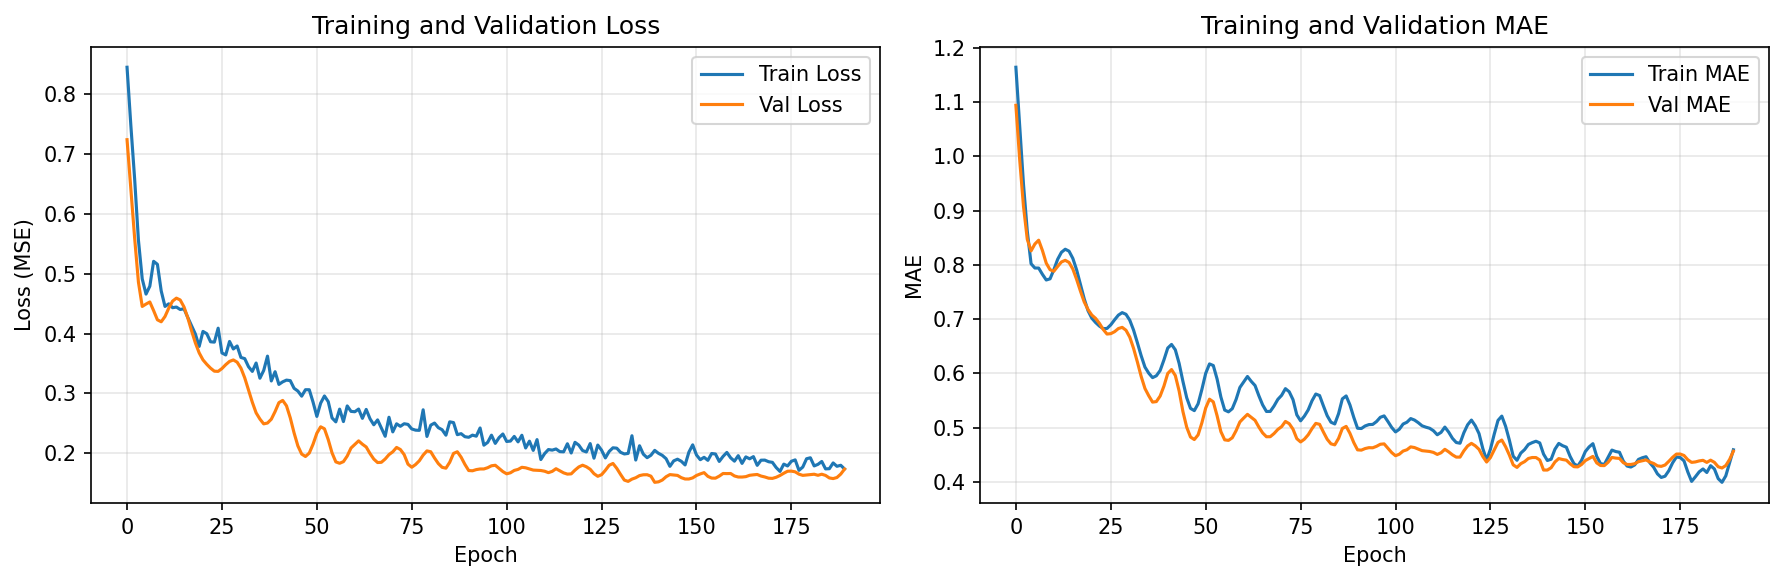

The file beside this chart, header and first rows:
train_loss, val_loss, train_mae, val_mae
0.8454, 0.7242, 1.164, 1.094
0.7484, 0.6416, 1.057, 0.9938
0.6589, 0.5598, 0.9486, 0.9079
0.5562, 0.486, 0.8622, 0.8469
0.4915, 0.4454, 0.8019, 0.8256
0.466, 0.4494, 0.7941, 0.8383
0.4792, 0.4528, 0.7939, 0.8453
0.5208, 0.4384, 0.7823, 0.8261
0.5159, 0.423, 0.7719, 0.803
0.4713, 0.4197, 0.7741, 0.7909
0.4454, 0.4286, 0.7909, 0.788
0.4498, 0.4427, 0.8101, 0.7969
0.4433, 0.4543, 0.823, 0.8052
0.4444, 0.4593, 0.8287, 0.8082
0.4403, 0.4562, 0.8251, 0.8043
0.4415, 0.4446, 0.8118, 0.7922
0.427, 0.4263, 0.7906, 0.773
0.4133, 0.4046, 0.7641, 0.7516
0.3992, 0.3844, 0.7373, 0.7315
0.3785, 0.3678, 0.7154, 0.7176
0.4036, 0.356, 0.7015, 0.7073
0.3998, 0.3486, 0.6935, 0.7012
0.3863, 0.3421, 0.687, 0.692
0.3857, 0.3371, 0.6823, 0.6808
0.409, 0.3368, 0.6826, 0.6723
0.3676, 0.3415, 0.6893, 0.6731
0.3643, 0.348, 0.6986, 0.6767
0.3868, 0.3535, 0.7072, 0.6825
0.3742, 0.3559, 0.7118, 0.6846
0.3792, 0.3522, 0.7087, 0.6794
0.3601, 0.3422, 0.6979, 0.6666
0.3581, 0.326, 0.6796, 0.6459
0.3446, 0.3059, 0.6564, 0.6209
0.3367, 0.2852, 0.6324, 0.5943
0.3507, 0.2675, 0.6114, 0.572
0.3254, 0.2571, 0.6001, 0.5585
0.3384, 0.249, 0.592, 0.5469
0.3623, 0.2504, 0.5954, 0.5478
0.3208, 0.2568, 0.6051, 0.558
0.3362, 0.2696, 0.6247, 0.5764
0.315, 0.2844, 0.6465, 0.5997
0.3193, 0.2883, 0.6532, 0.6069
0.3222, 0.2792, 0.6432, 0.5958
0.3213, 0.259, 0.6183, 0.5674
0.3085, 0.2339, 0.5851, 0.5295
0.3039, 0.2122, 0.5549, 0.5006
0.2953, 0.1985, 0.5353, 0.4825
0.3061, 0.1944, 0.5312, 0.4779
0.3061, 0.2002, 0.5438, 0.4864
0.2854, 0.215, 0.5704, 0.5089
0.2615, 0.2334, 0.5999, 0.536
0.2837, 0.2441, 0.6172, 0.5522
0.2957, 0.2408, 0.6143, 0.5473
0.2862, 0.2226, 0.5895, 0.5218
0.2589, 0.2005, 0.5562, 0.4924
0.2524, 0.1854, 0.5322, 0.4773
0.2736, 0.1831, 0.5289, 0.4763
0.2528, 0.1858, 0.5348, 0.4811
0.279, 0.1952, 0.5517, 0.4942
0.2699, 0.2086, 0.5738, 0.5103
... 130 more rows
